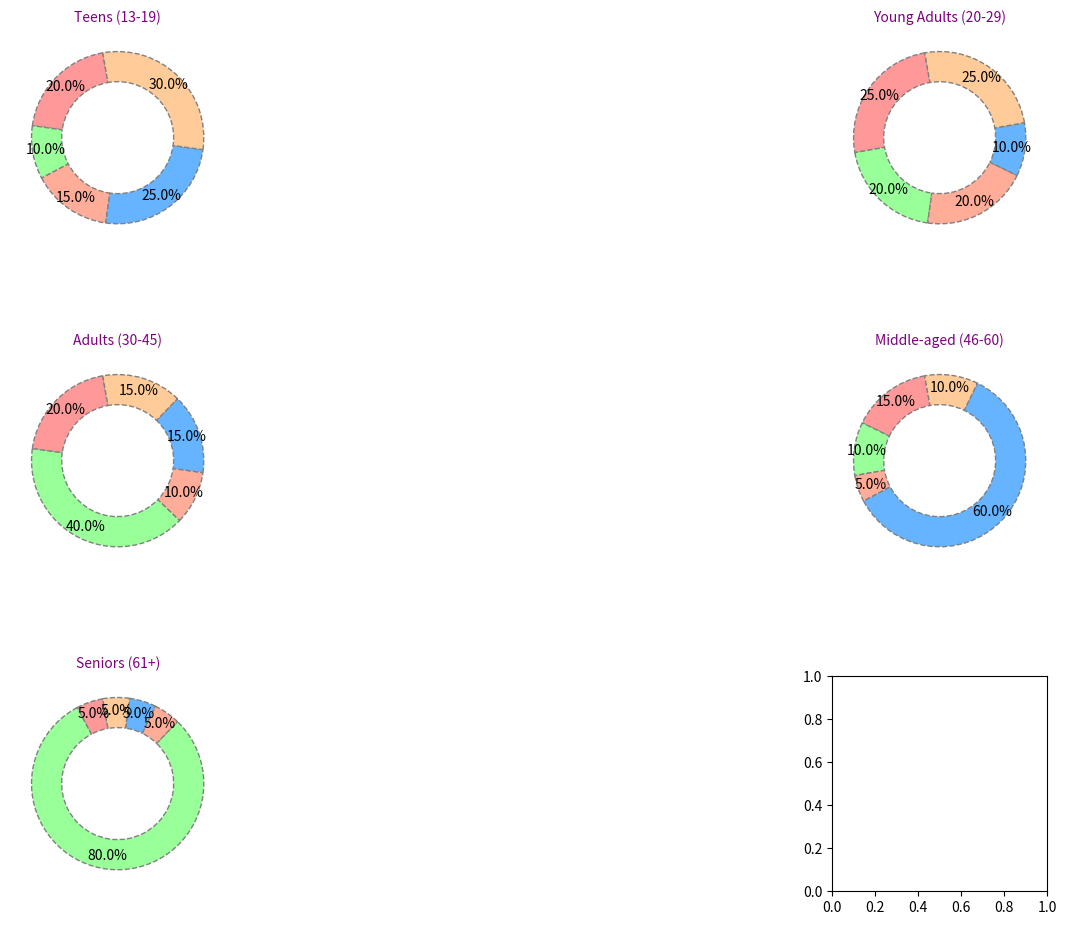

Python code for this plot:
import matplotlib.pyplot as plt

age_groups = ['Teens (13-19)', 'Young Adults (20-29)', 'Adults (30-45)', 'Middle-aged (46-60)', 'Seniors (61+)']
platforms = ['Instagram', 'Snapchat', 'Facebook', 'TikTok', 'Twitter']

data_by_age_group = {
    "Teens (13-19)": [20, 10, 15, 25, 30],
    "Young Adults (20-29)": [25, 20, 20, 10, 25],
    "Adults (30-45)": [20, 40, 10, 15, 15],
    "Middle-aged (46-60)": [15, 10, 5, 60, 10],
    "Seniors (61+)": [5, 80, 5, 5, 5]
}

colors = ['#ff9999', '#99ff99', '#ffad99', '#66b3ff', '#ffcc99']

def make_autopct(values):
    def custom_autopct(pct):
        total = sum(values)
        val = int(round(pct * total / 100.0))
        return '{:.1f}%'.format(pct)
    return custom_autopct

fig, axs = plt.subplots(3, 2, figsize=(14, 10), subplot_kw=dict(aspect="equal"))

for ax, (group_name, data) in zip(axs.flatten(), data_by_age_group.items()):
    wedges, texts, autotexts = ax.pie(
        data, labels=None, autopct=make_autopct(data), startangle=100,
        colors=colors, pctdistance=0.85, wedgeprops=dict(width=0.35, edgecolor='gray', linestyle='--')
    )

    ax.set_title(group_name, fontsize=10, color='purple')

plt.tight_layout()
plt.subplots_adjust(top=0.9, hspace=0.5, wspace=0.5)
plt.show()
